Dataset: tools (GitHub, aiegoo/aitim-hhi). Classes: background, hammer, measuring tape, pliers, screwdriver.

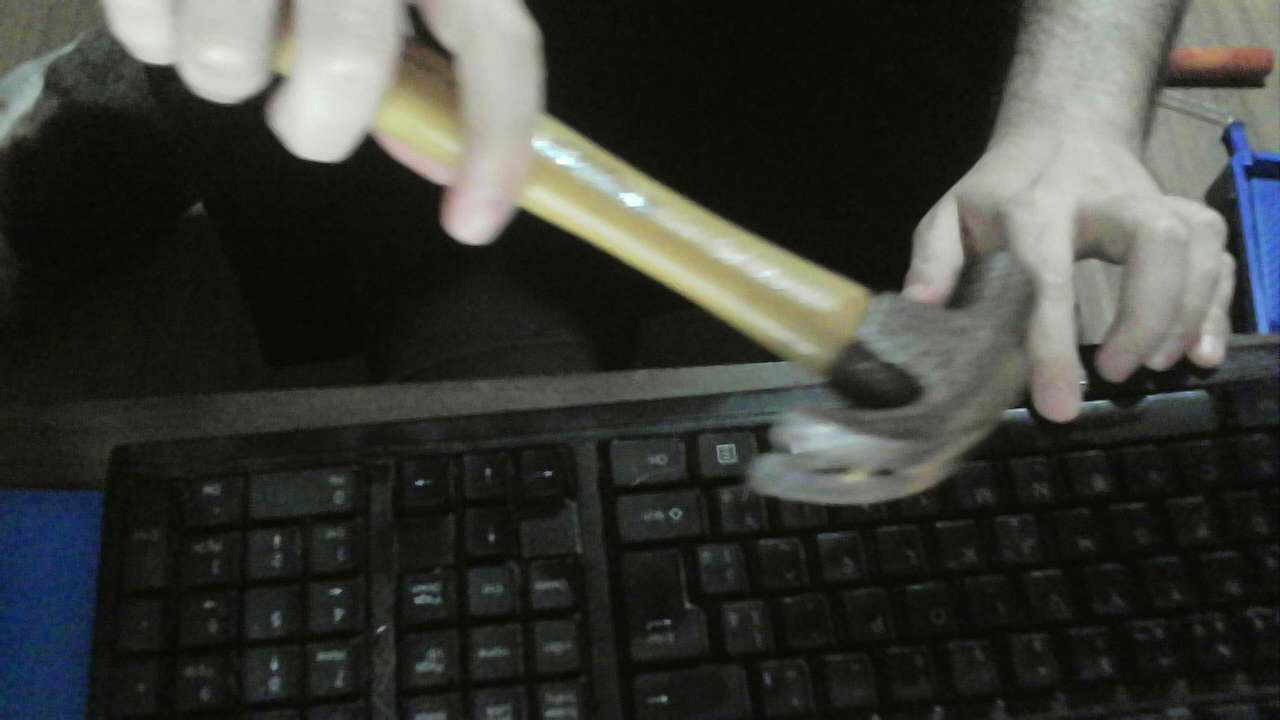
Label: hammer

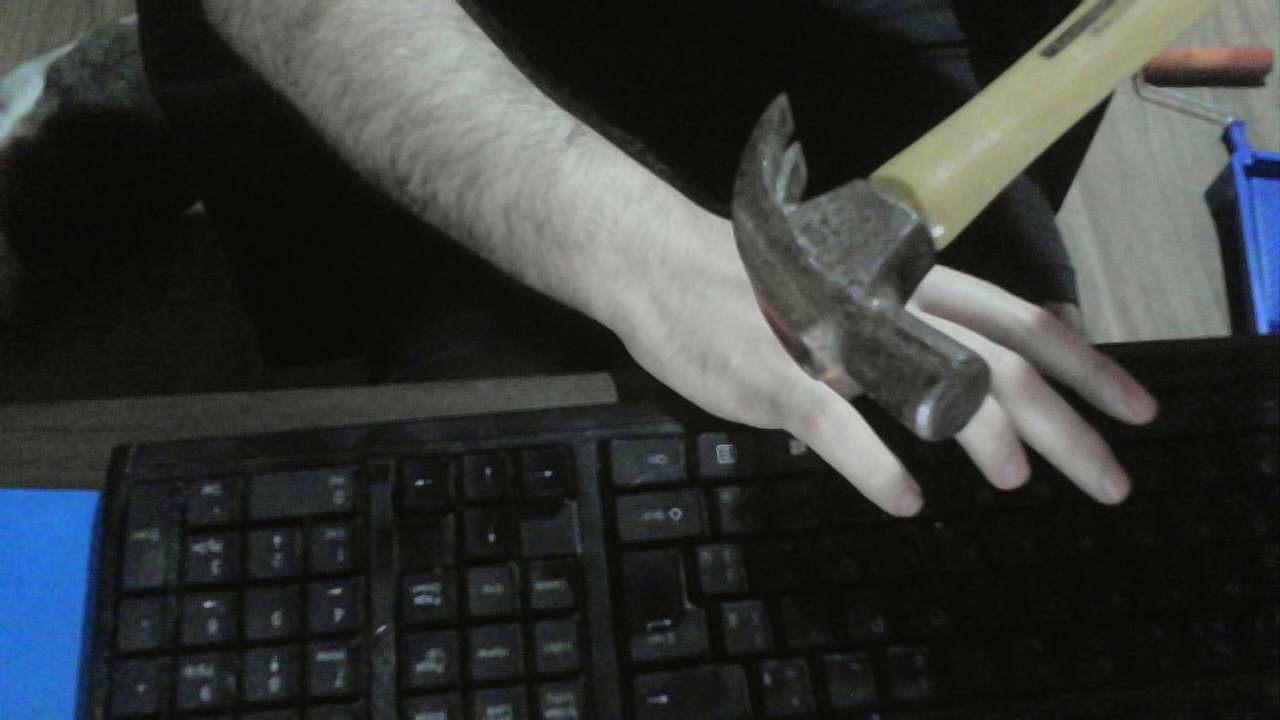
Label: hammer

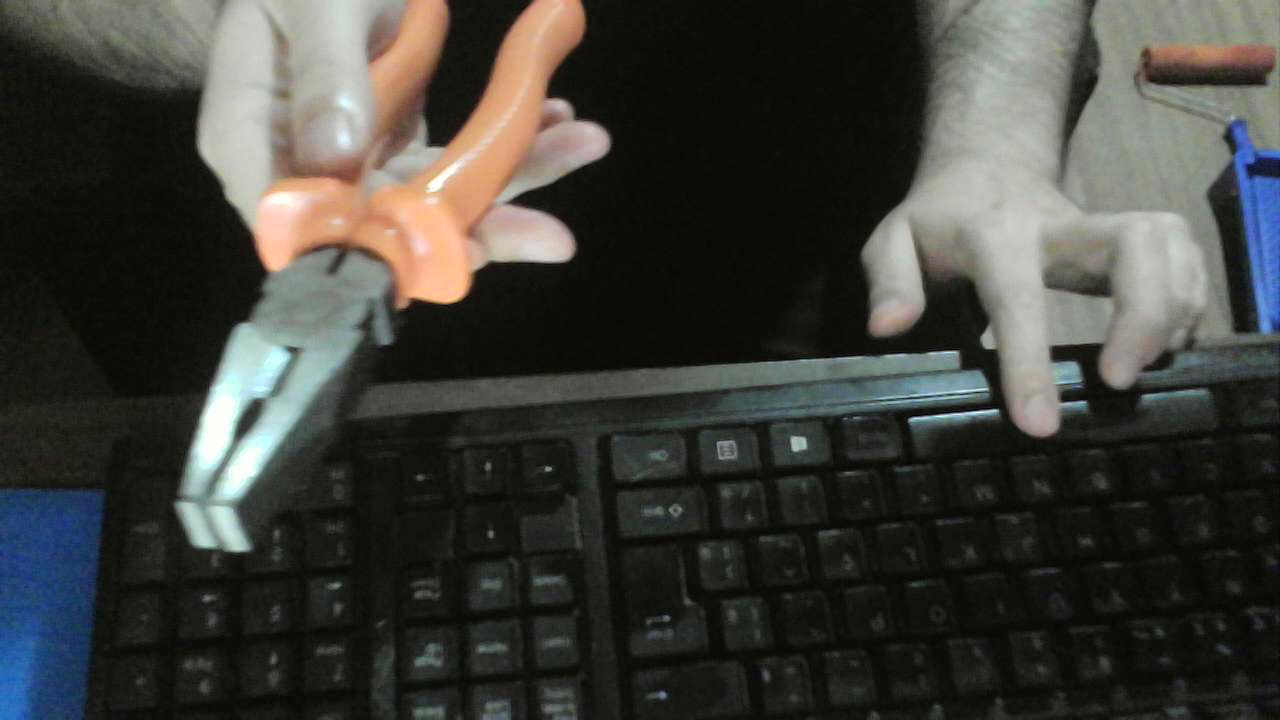
Label: pliers

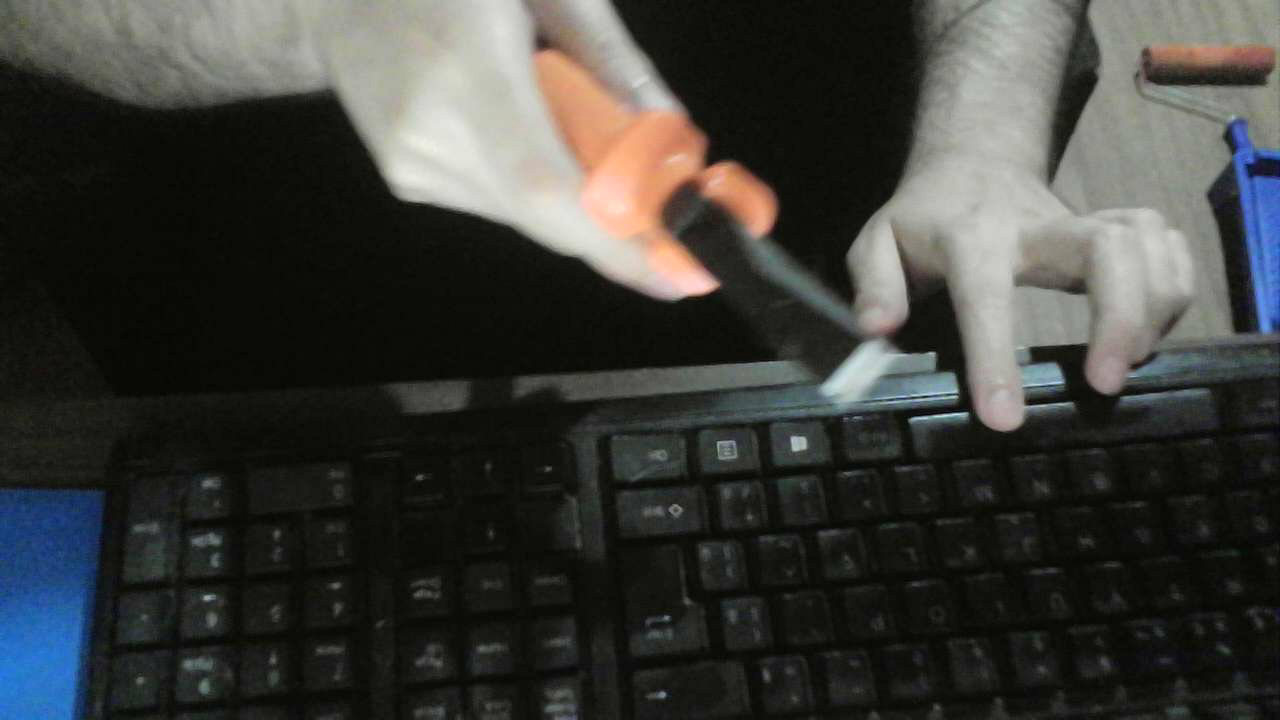
Label: pliers

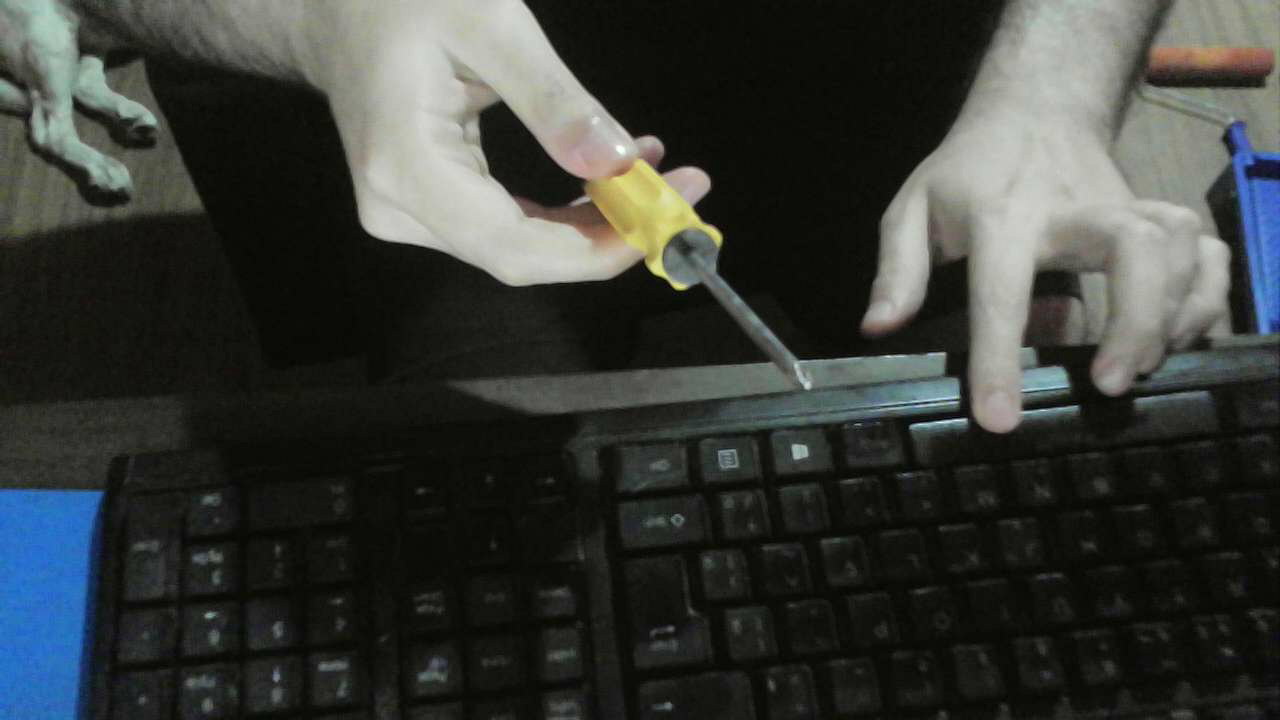
Label: screwdriver

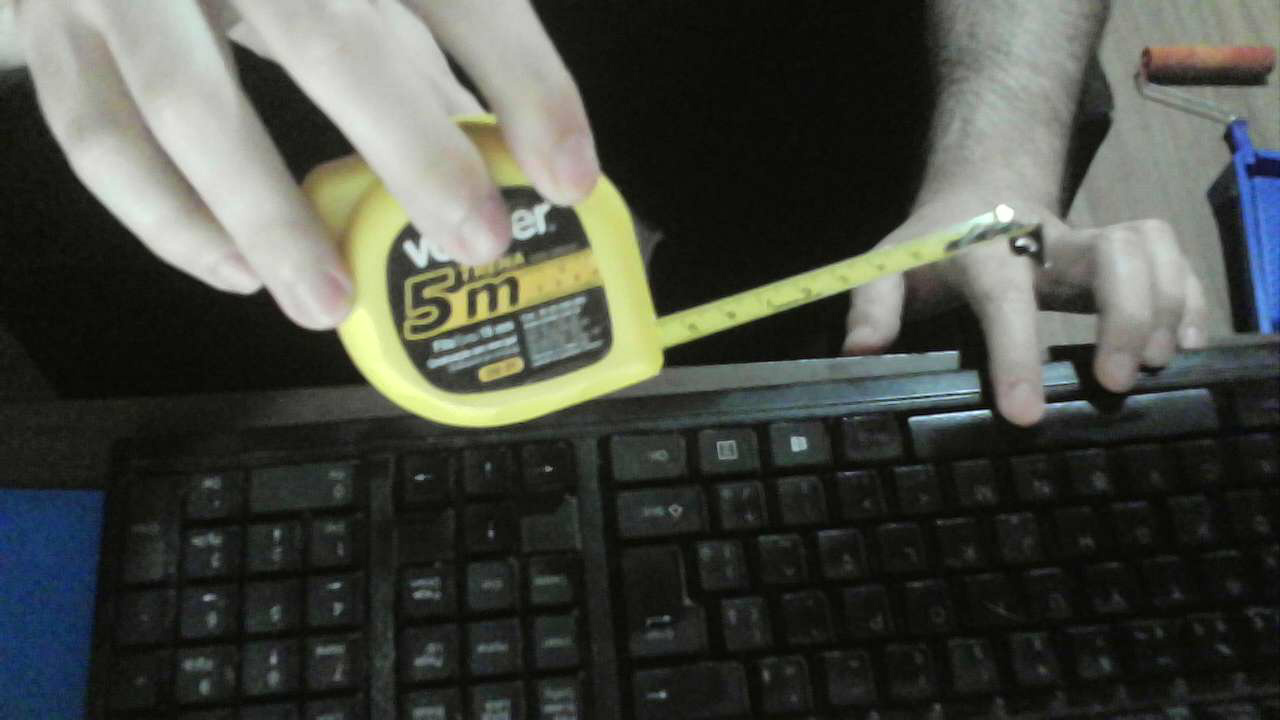
Label: measuring tape
